Run: headless pygame with SDL's dummy video driver; simulated clock (each Clock.tick advances the game by its frame time, no real sleeping); random seed 0; keys injected as events and as key.get_pressed() state; mouse plan: one left click at the window centre at the start of phase 2, then a move to the lower-right quarter at the start of phase 3.
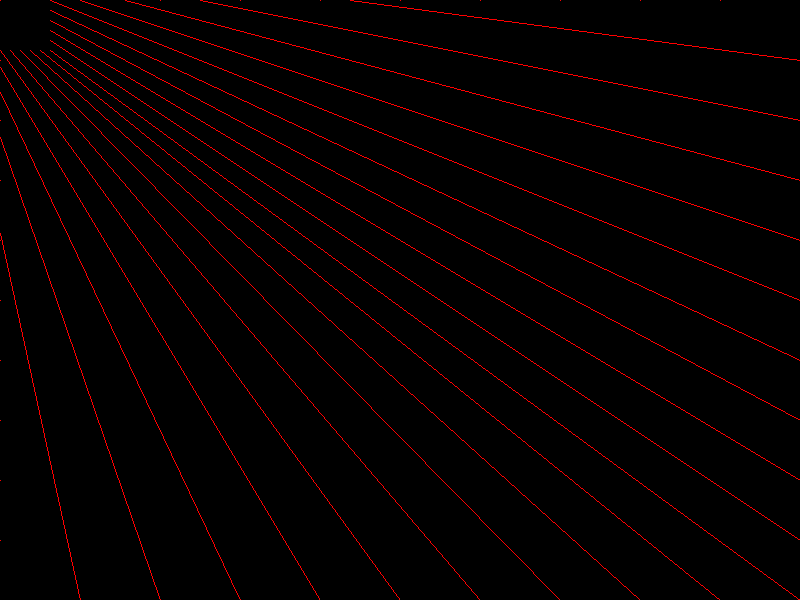
Frame 1 of 4 · flips 1–60 · no input
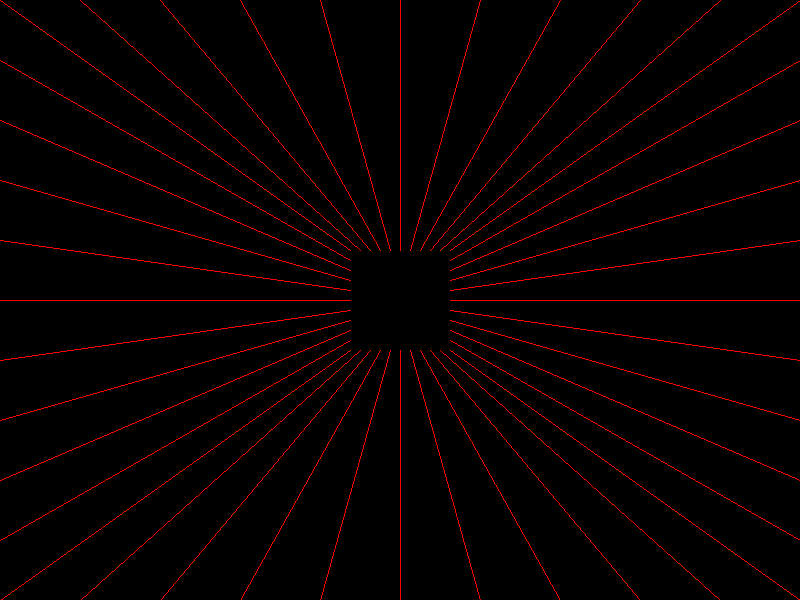
Frame 2 of 4 · flips 61–180 · clicked the window centre · tapped SPACE, RETURN · held RIGHT (→), D
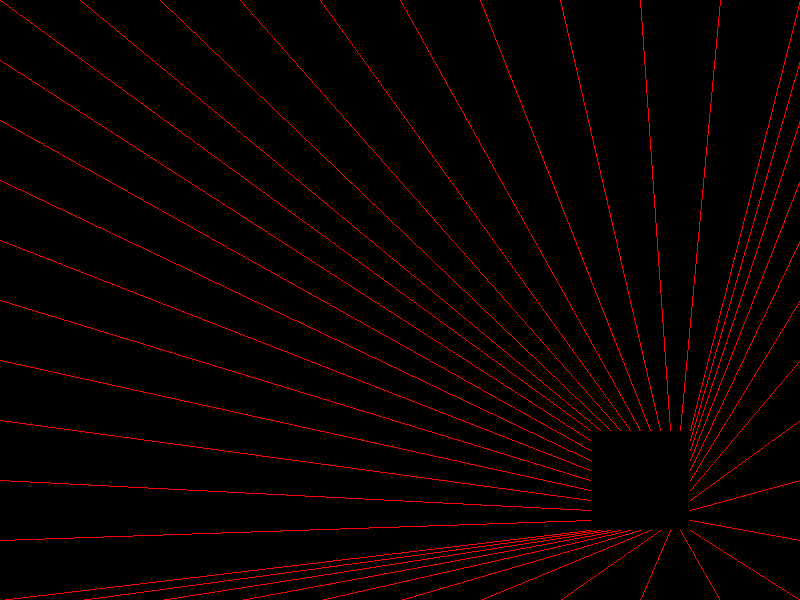
Frame 3 of 4 · flips 181–300 · moved the mouse to the lower-right quarter · held DOWN (↓), S
Frame 4 of 4 · flips 301–420 · held LEFT (←), A, UP (↑), W · screen unchanged from frame 3, image omitted

The pygame program that drew these frames:

#graph1.py

from pygame import *
from random import *

screen = display.set_mode((800, 600))
running = True
x = 400
y = 300

def distform(x1, y1, x2, y2):
    return int(((x1-x2)**2+(y1-y2)**2)**(1/2))

while running:
    for e in event.get():
        if e.type == QUIT:
            running = False
    #--------------------------------------------
    screen.fill((0,0,0))
    mb = mouse.get_pressed()
    mx, my = mouse.get_pos()
    for i in range (0,11):
        draw.line(screen,(255,0,0),(i*80,0),(mx-50+i*10, my-50))
        draw.line(screen,(255,0,0),(i*80,600),(mx-50+i*10, my+50))
        draw.line(screen,(255,0,0),(0,i*60),(mx-50, my-50+i*10))
        draw.line(screen,(255,0,0),(800,i*60),(mx+50, my-50+i*10))

    #--------------------------------------------
    display.flip()

quit()
            
